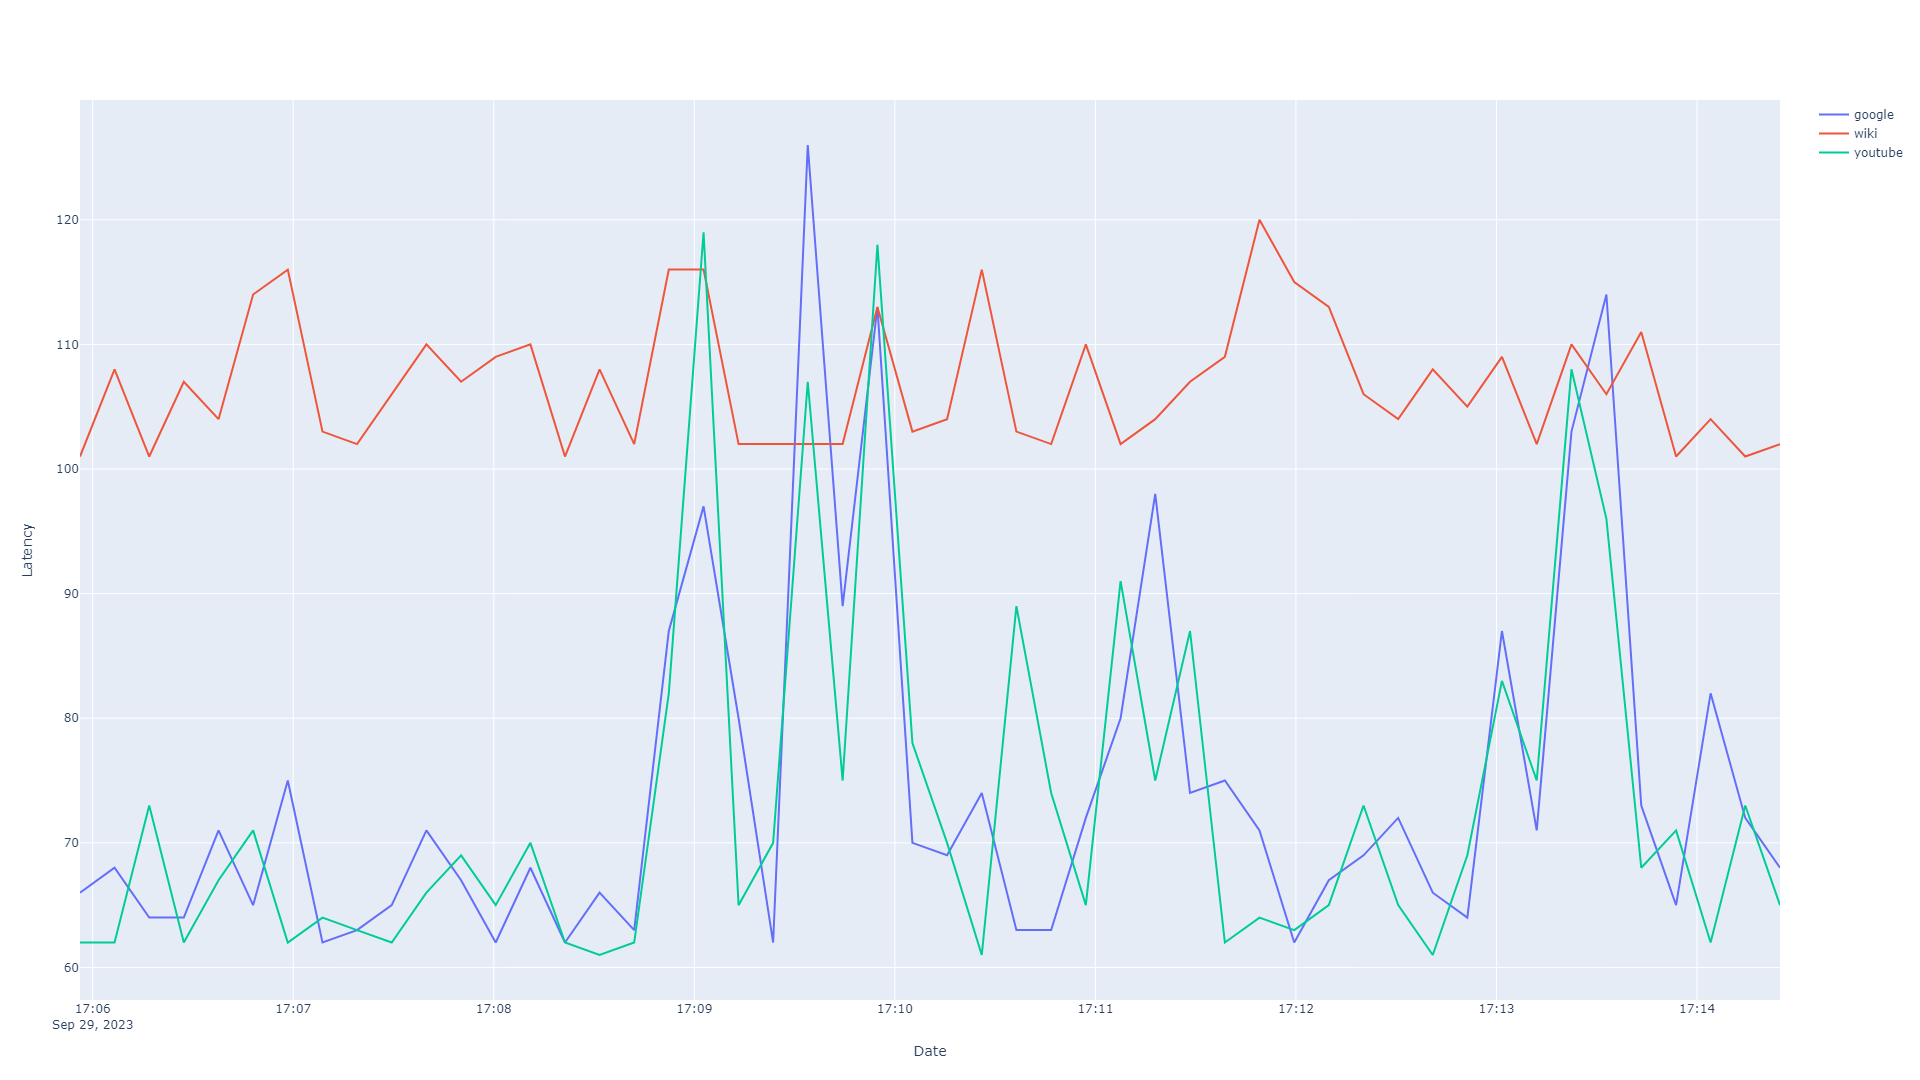

The table this chart was drawn from, first rows:
, date, google, wiki, youtube
0, 2023-09-29 17:05:56.213741, 66.0, 101.0, 62.0
1, 2023-09-29 17:06:06.545978, 68.0, 108.0, 62.0
2, 2023-09-29 17:06:16.926014, 64.0, 101.0, 73.0
3, 2023-09-29 17:06:27.270418, 64.0, 107.0, 62.0
4, 2023-09-29 17:06:37.662635, 71.0, 104.0, 67.0
5, 2023-09-29 17:06:48.003970, 65.0, 114.0, 71.0
6, 2023-09-29 17:06:58.379639, 75.0, 116.0, 62.0
7, 2023-09-29 17:07:08.764869, 62.0, 103.0, 64.0
8, 2023-09-29 17:07:19.099406, 63.0, 102.0, 63.0
9, 2023-09-29 17:07:29.476760, 65.0, 106.0, 62.0
10, 2023-09-29 17:07:39.849807, 71.0, 110.0, 66.0
11, 2023-09-29 17:07:50.232144, 67.0, 107.0, 69.0
12, 2023-09-29 17:08:00.587672, 62.0, 109.0, 65.0
13, 2023-09-29 17:08:10.963980, 68.0, 110.0, 70.0
14, 2023-09-29 17:08:21.314435, 62.0, 101.0, 62.0
15, 2023-09-29 17:08:31.662784, 66.0, 108.0, 61.0
16, 2023-09-29 17:08:42.017448, 63.0, 102.0, 62.0
17, 2023-09-29 17:08:52.370871, 87.0, 116.0, 82.0
18, 2023-09-29 17:09:02.774316, 97.0, 116.0, 119.0
19, 2023-09-29 17:09:13.247208, 80.0, 102.0, 65.0
20, 2023-09-29 17:09:23.584009, 62.0, 102.0, 70.0
21, 2023-09-29 17:09:33.944460, 126.0, 102.0, 107.0
22, 2023-09-29 17:09:44.383764, 89.0, 102.0, 75.0
23, 2023-09-29 17:09:54.785507, 113.0, 113.0, 118.0
24, 2023-09-29 17:10:05.258514, 70.0, 103.0, 78.0
25, 2023-09-29 17:10:15.628726, 69.0, 104.0, 70.0
26, 2023-09-29 17:10:26.009661, 74.0, 116.0, 61.0
27, 2023-09-29 17:10:36.366011, 63.0, 103.0, 89.0
28, 2023-09-29 17:10:46.772825, 63.0, 102.0, 74.0
29, 2023-09-29 17:10:57.142695, 72.0, 110.0, 65.0
30, 2023-09-29 17:11:07.538326, 80.0, 102.0, 91.0
31, 2023-09-29 17:11:17.903887, 98.0, 104.0, 75.0
32, 2023-09-29 17:11:28.309858, 74.0, 107.0, 87.0
33, 2023-09-29 17:11:38.737261, 75.0, 109.0, 62.0
34, 2023-09-29 17:11:49.096093, 71.0, 120.0, 64.0
35, 2023-09-29 17:11:59.489413, 62.0, 115.0, 63.0
36, 2023-09-29 17:12:09.840456, 67.0, 113.0, 65.0
37, 2023-09-29 17:12:20.225811, 69.0, 106.0, 73.0
38, 2023-09-29 17:12:30.590681, 72.0, 104.0, 65.0
39, 2023-09-29 17:12:40.936012, 66.0, 108.0, 61.0
40, 2023-09-29 17:12:51.278033, 64.0, 105.0, 69.0
41, 2023-09-29 17:13:01.633410, 87.0, 109.0, 83.0
42, 2023-09-29 17:13:12.036143, 71.0, 102.0, 75.0
43, 2023-09-29 17:13:22.433691, 103.0, 110.0, 108.0
44, 2023-09-29 17:13:32.881973, 114.0, 106.0, 96.0
45, 2023-09-29 17:13:43.312879, 73.0, 111.0, 68.0
46, 2023-09-29 17:13:53.734278, 65.0, 101.0, 71.0
47, 2023-09-29 17:14:04.061103, 82.0, 104.0, 62.0
48, 2023-09-29 17:14:14.423414, 72.0, 101.0, 73.0
49, 2023-09-29 17:14:24.820773, 68.0, 102.0, 65.0
